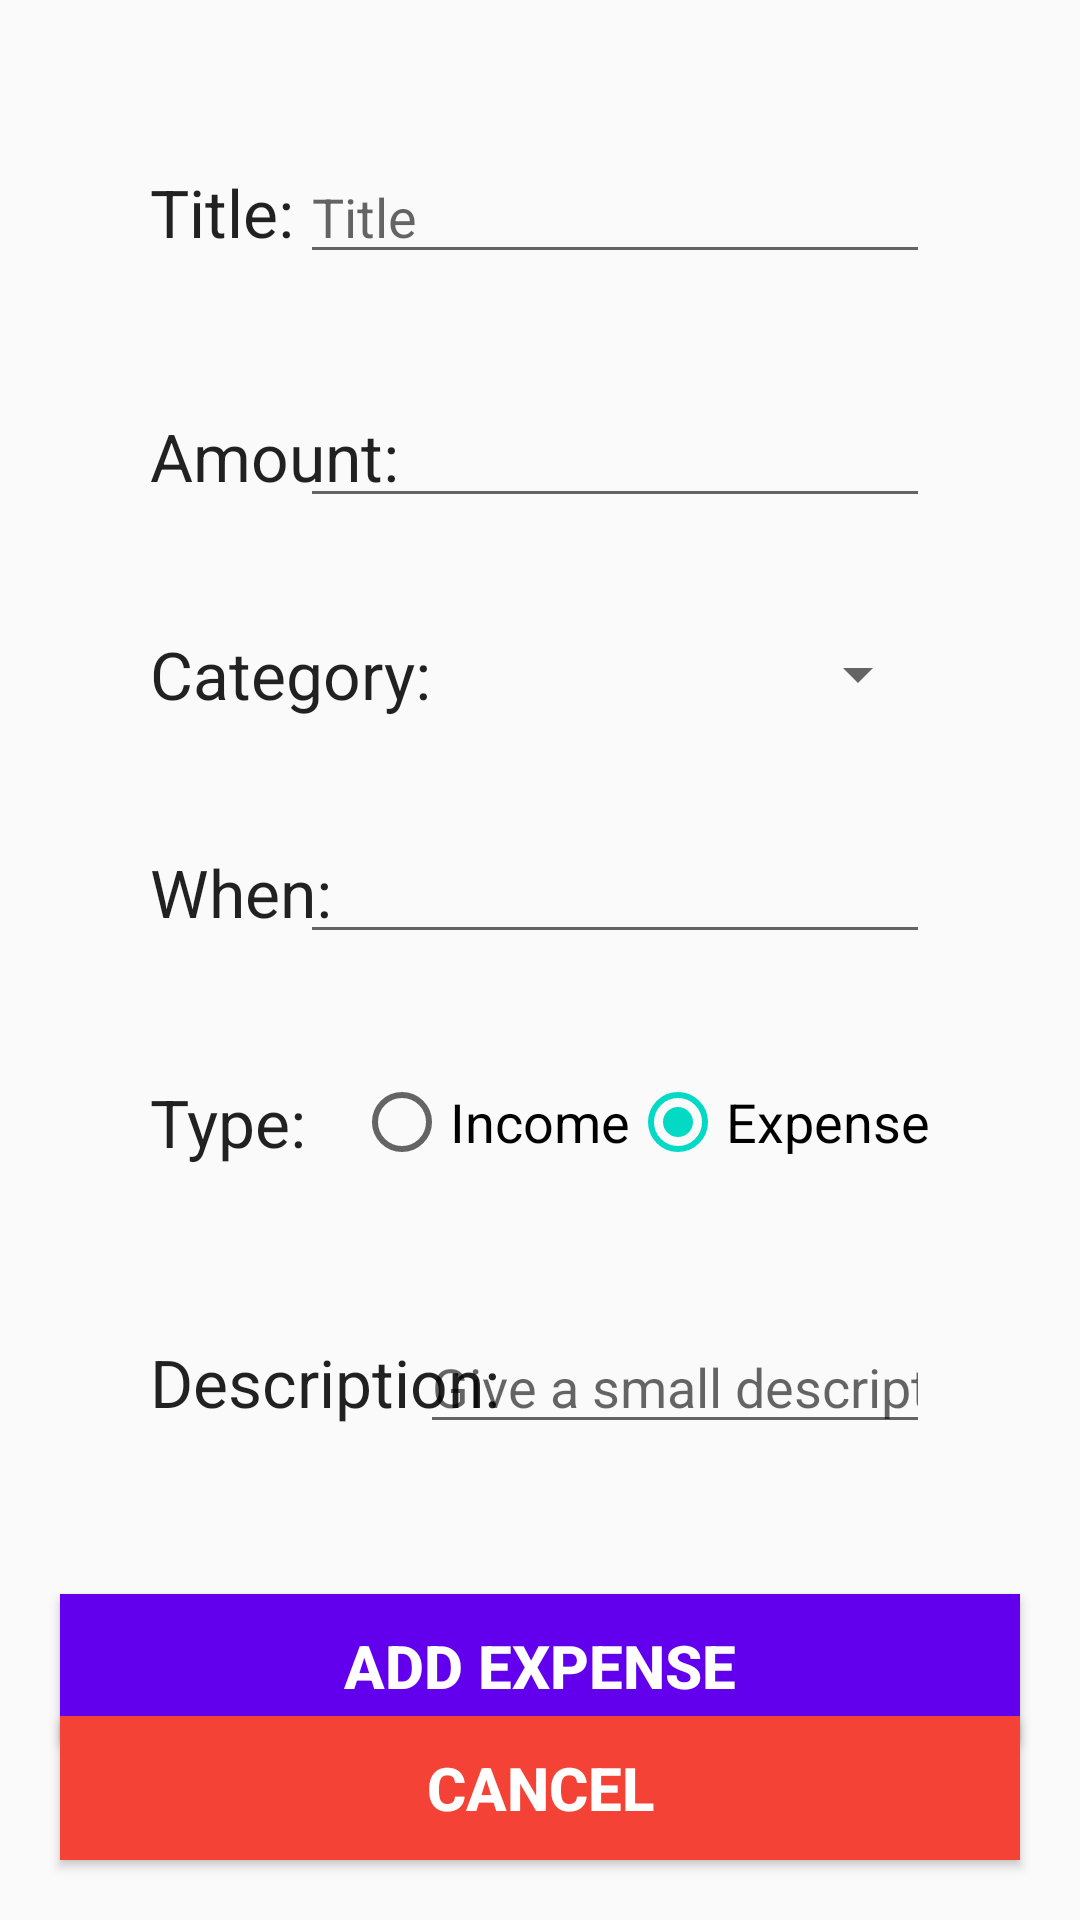

Here is an Android app screen rendered from its layout file. Give the layout XML and the strings, colors and styles it references.
<!-- AndroidManifest.xml: application theme Theme.Expensetracker -->
<!-- res/layout/fragment_add_expense.xml -->
<?xml version="1.0" encoding="utf-8"?>
<FrameLayout xmlns:android="http://schemas.android.com/apk/res/android"
    xmlns:app="http://schemas.android.com/apk/res-auto"
    xmlns:tools="http://schemas.android.com/tools"
    android:layout_width="match_parent"
    android:layout_height="match_parent"
    tools:context=".AddExpenseFragment">

    


    <android.support.constraint.ConstraintLayout
        android:layout_width="match_parent"
        android:layout_height="match_parent">

        <TextView
            android:id="@+id/textTitle"
            android:layout_width="wrap_content"
            android:layout_height="wrap_content"
            android:layout_marginStart="50dp"
            android:layout_marginLeft="50dp"
            android:text="Title:"
            android:textAppearance="@style/TextAppearance.AppCompat.Large"
            app:layout_constraintBottom_toBottomOf="@+id/expenseTitle"
            app:layout_constraintStart_toStartOf="parent"
            app:layout_constraintTop_toTopOf="@+id/expenseTitle" />

        <EditText
            android:id="@+id/expenseTitle"
            android:layout_width="wrap_content"
            android:layout_height="wrap_content"
            android:layout_marginTop="50dp"
            android:layout_marginEnd="50dp"
            android:layout_marginRight="50dp"
            android:ems="10"
            android:hint="Title"
            android:inputType="textPersonName"
            app:layout_constraintEnd_toEndOf="parent"
            app:layout_constraintTop_toTopOf="parent" />

        <TextView
            android:id="@+id/textAmount"
            android:layout_width="wrap_content"
            android:layout_height="wrap_content"
            android:layout_marginStart="50dp"
            android:layout_marginLeft="50dp"
            android:text="Amount:"
            android:textAppearance="@style/TextAppearance.AppCompat.Large"
            app:layout_constraintBottom_toBottomOf="@+id/expenseAmount"
            app:layout_constraintStart_toStartOf="parent"
            app:layout_constraintTop_toTopOf="@+id/expenseAmount" />

        <EditText
            android:id="@+id/expenseAmount"
            android:layout_width="wrap_content"
            android:layout_height="wrap_content"
            android:layout_marginTop="40dp"
            android:layout_marginEnd="50dp"
            android:layout_marginRight="50dp"
            android:ems="10"
            android:inputType="numberSigned"
            app:layout_constraintEnd_toEndOf="parent"
            app:layout_constraintTop_toBottomOf="@+id/expenseTitle" />

        <TextView
            android:id="@+id/textCategory"
            android:layout_width="wrap_content"
            android:layout_height="wrap_content"
            android:layout_marginStart="50dp"
            android:layout_marginLeft="50dp"
            android:text="Category:"
            android:textAppearance="@style/TextAppearance.AppCompat.Large"
            app:layout_constraintBottom_toBottomOf="@+id/expenseTypeSpinner"
            app:layout_constraintStart_toStartOf="parent"
            app:layout_constraintTop_toTopOf="@+id/expenseTypeSpinner" />

        <Spinner
            android:id="@+id/expenseTypeSpinner"
            android:layout_width="200dp"
            android:layout_height="wrap_content"
            android:layout_marginTop="40dp"
            android:layout_marginEnd="50dp"
            android:layout_marginRight="50dp"
            app:layout_constraintEnd_toEndOf="parent"
            app:layout_constraintTop_toBottomOf="@+id/expenseAmount" />

        <TextView
            android:id="@+id/textDate"
            android:layout_width="wrap_content"
            android:layout_height="wrap_content"
            android:layout_marginStart="50dp"
            android:layout_marginLeft="50dp"
            android:text="When:"
            android:textAppearance="@style/TextAppearance.AppCompat.Large"
            app:layout_constraintBottom_toBottomOf="@+id/expenseDate"
            app:layout_constraintStart_toStartOf="parent"
            app:layout_constraintTop_toTopOf="@+id/expenseDate" />

        <EditText
            android:id="@+id/expenseDate"
            android:layout_width="wrap_content"
            android:layout_height="wrap_content"
            android:layout_marginTop="40dp"
            android:layout_marginEnd="50dp"
            android:layout_marginRight="50dp"
            android:ems="10"
            android:inputType="date"
            app:layout_constraintEnd_toEndOf="parent"
            app:layout_constraintTop_toBottomOf="@+id/expenseTypeSpinner" />

        <TextView
            android:id="@+id/textType"
            android:layout_width="wrap_content"
            android:layout_height="wrap_content"
            android:layout_marginStart="50dp"
            android:layout_marginLeft="50dp"
            android:text="Type:"
            android:textAppearance="@style/TextAppearance.AppCompat.Large"
            app:layout_constraintBottom_toBottomOf="@+id/radioGroup"
            app:layout_constraintStart_toStartOf="parent"
            app:layout_constraintTop_toTopOf="@+id/radioGroup" />

        <RadioGroup
            android:id="@+id/radioGroup"
            android:orientation="horizontal"
            android:layout_width="wrap_content"
            android:layout_height="wrap_content"
            android:layout_marginTop="40dp"
            android:layout_marginEnd="50dp"
            android:layout_marginRight="50dp"
            app:layout_constraintEnd_toEndOf="parent"
            app:layout_constraintTop_toBottomOf="@+id/expenseDate">

                <RadioButton
                    android:id="@+id/radioIncome"
                    android:layout_width="wrap_content"
                    android:layout_height="wrap_content"
                    android:layout_weight="1"
                    android:text="Income"
                    android:textAppearance="@style/TextAppearance.AppCompat.Medium" />

                <RadioButton
                    android:id="@+id/radioExpense"
                    android:layout_width="wrap_content"
                    android:layout_height="wrap_content"
                    android:layout_weight="1"
                    android:text="Expense"
                    android:checked="true"
                    android:textAppearance="@style/TextAppearance.AppCompat.Medium" />
        </RadioGroup>

        <TextView
            android:id="@+id/textDescription"
            android:layout_width="wrap_content"
            android:layout_height="wrap_content"
            android:layout_marginStart="50dp"
            android:layout_marginLeft="50dp"
            android:text="Description:"
            android:textAppearance="@style/TextAppearance.AppCompat.Large"
            app:layout_constraintBottom_toBottomOf="@+id/expenseDescription"
            app:layout_constraintStart_toStartOf="parent"
            app:layout_constraintTop_toTopOf="@+id/expenseDescription" />

        <EditText
            android:id="@+id/expenseDescription"
            android:layout_width="170dp"
            android:layout_height="wrap_content"
            android:layout_marginTop="50dp"
            android:layout_marginEnd="50dp"
            android:layout_marginRight="50dp"
            android:ems="10"
            android:hint="Give a small description..."
            android:inputType="textPersonName"
            app:layout_constraintEnd_toEndOf="parent"
            app:layout_constraintTop_toBottomOf="@+id/radioGroup" />

        <Button
            android:id="@+id/addExpense"
            android:layout_width="0dp"
            android:layout_height="wrap_content"
            android:layout_marginStart="20dp"
            android:layout_marginLeft="20dp"
            android:layout_marginTop="50dp"
            android:layout_marginEnd="20dp"
            android:layout_marginRight="20dp"
            android:background="@color/purple_500"
            android:text="Add Expense"
            android:textColor="#FFFFFF"
            android:textSize="20sp"
            android:textStyle="bold"
            app:layout_constraintEnd_toEndOf="parent"
            app:layout_constraintStart_toStartOf="parent"
            app:layout_constraintTop_toBottomOf="@+id/expenseDescription" />

        <Button
            android:id="@+id/cancelExpense"
            android:layout_width="0dp"
            android:layout_height="wrap_content"
            android:layout_marginStart="20dp"
            android:layout_marginLeft="20dp"
            android:layout_marginEnd="20dp"
            android:layout_marginRight="20dp"
            android:layout_marginBottom="20dp"
            android:background="#F44336"
            android:text="Cancel"
            android:textColor="#FFFFFF"
            android:textSize="20sp"
            android:textStyle="bold"
            app:layout_constraintBottom_toBottomOf="parent"
            app:layout_constraintEnd_toEndOf="parent"
            app:layout_constraintStart_toStartOf="parent" />

    </android.support.constraint.ConstraintLayout>

</FrameLayout>
<!-- resources referenced by this layout -->
<resources>
  <color name="purple_500">#FF6200EE</color>
  <style name="Theme.Expensetracker" parent="Theme.AppCompat.Light.DarkActionBar">
          
          <item name="colorPrimary">@color/purple_500</item>
          <item name="colorPrimaryDark">@color/purple_700</item>
          <item name="colorAccent">@color/teal_200</item>
          
      </style>
  <color name="purple_700">#FF3700B3</color>
  <color name="teal_200">#FF03DAC5</color>
</resources>
